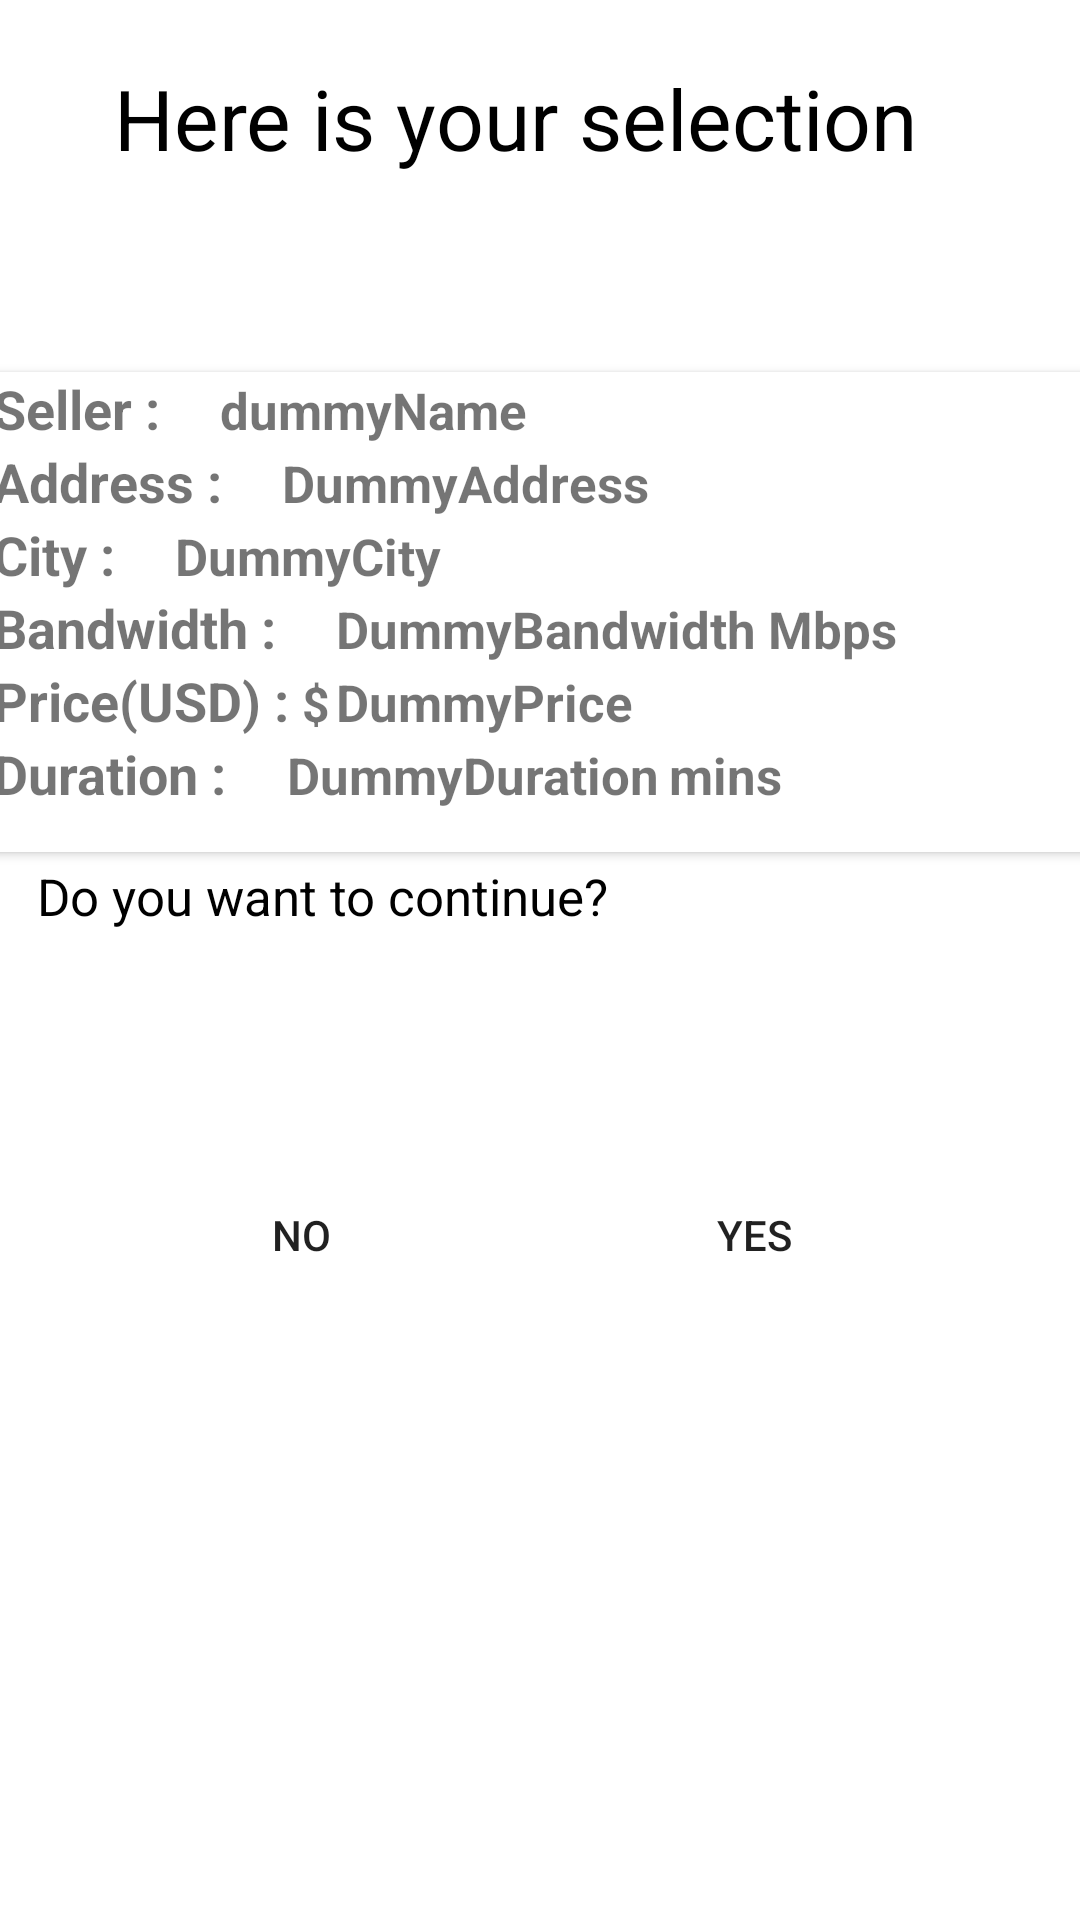

Write the Android layout XML for this screen, with the resource values it uses.
<!-- AndroidManifest.xml: application theme Theme.WiFindMW1 -->
<!-- res/layout/activity_buyer_confirmation.xml -->
<?xml version="1.0" encoding="utf-8"?>
<androidx.constraintlayout.widget.ConstraintLayout xmlns:android="http://schemas.android.com/apk/res/android"
    xmlns:app="http://schemas.android.com/apk/res-auto"
    xmlns:tools="http://schemas.android.com/tools"
    android:layout_width="match_parent"
    android:layout_height="match_parent"
    tools:context=".BuyerConfirmation">

    <androidx.cardview.widget.CardView
        android:id="@+id/cardView"
        android:layout_width="366dp"
        android:layout_height="160dp"
        app:layout_constraintBottom_toBottomOf="parent"
        app:layout_constraintEnd_toEndOf="parent"
        app:layout_constraintHorizontal_bias="0.488"
        app:layout_constraintStart_toStartOf="parent"
        app:layout_constraintTop_toTopOf="parent"
        app:layout_constraintVertical_bias="0.258">

        <LinearLayout
            android:layout_width="match_parent"
            android:layout_height="wrap_content"
            android:orientation="vertical">

            <LinearLayout
                android:layout_width="match_parent"
                android:layout_height="wrap_content"
                android:orientation="horizontal">

                <TextView
                    android:layout_width="wrap_content"
                    android:layout_height="wrap_content"
                    android:text="Seller :"
                    android:textSize="18sp"
                    android:textStyle="bold" />

                <TextView
                    android:id="@+id/cSellerName"
                    android:layout_width="wrap_content"
                    android:layout_height="wrap_content"
                    android:layout_marginStart="20dp"
                    android:text="dummyName"
                    android:textSize="17sp"
                    android:textStyle="bold" />

            </LinearLayout>


            <LinearLayout
                android:layout_width="match_parent"
                android:layout_height="wrap_content"
                android:orientation="horizontal">

                <TextView
                    android:layout_width="wrap_content"
                    android:layout_height="wrap_content"
                    android:text="Address :"
                    android:textSize="18sp"
                    android:textStyle="bold" />

                <TextView
                    android:id="@+id/cAddress"
                    android:layout_width="wrap_content"
                    android:layout_height="wrap_content"
                    android:layout_marginStart="20dp"
                    android:text="DummyAddress"
                    android:textSize="17sp"
                    android:textStyle="bold" />

            </LinearLayout>

            <LinearLayout
                android:layout_width="match_parent"
                android:layout_height="wrap_content"
                android:orientation="horizontal">

                <TextView
                    android:layout_width="wrap_content"
                    android:layout_height="wrap_content"
                    android:text="City :"
                    android:textSize="18sp"
                    android:textStyle="bold" />

                <TextView
                    android:id="@+id/cCity"
                    android:layout_width="wrap_content"
                    android:layout_height="wrap_content"
                    android:layout_marginStart="20dp"
                    android:text="DummyCity"
                    android:textSize="17sp"
                    android:textStyle="bold" />

            </LinearLayout>

            <LinearLayout
                android:layout_width="match_parent"
                android:layout_height="wrap_content"
                android:orientation="horizontal">

                <TextView
                    android:layout_width="wrap_content"
                    android:layout_height="wrap_content"
                    android:text="Bandwidth :"
                    android:textSize="18sp"
                    android:textStyle="bold" />

                <TextView
                    android:id="@+id/cBandwidth"
                    android:layout_width="wrap_content"
                    android:layout_height="wrap_content"
                    android:layout_marginStart="20dp"
                    android:text="DummyBandwidth"
                    android:textSize="17sp"
                    android:textStyle="bold" />

                <TextView
                    android:id="@+id/mbps"
                    android:layout_width="wrap_content"
                    android:layout_height="wrap_content"
                    android:layout_marginStart="4dp"
                    android:text="Mbps"
                    android:textSize="17sp"
                    android:textStyle="bold" />

            </LinearLayout>

            <LinearLayout
                android:layout_width="match_parent"
                android:layout_height="wrap_content"
                android:orientation="horizontal">

                <TextView
                    android:layout_width="wrap_content"
                    android:layout_height="wrap_content"
                    android:text="Price(USD) : "
                    android:textSize="18sp"
                    android:textStyle="bold" />

                <TextView
                    android:layout_width="wrap_content"
                    android:layout_height="wrap_content"
                    android:text="$"
                    android:textSize="16sp"
                    android:textStyle="bold" />

                <TextView
                    android:id="@+id/cPrice"
                    android:layout_width="wrap_content"
                    android:layout_height="wrap_content"
                    android:layout_marginStart="2dp"
                    android:text="DummyPrice"
                    android:textSize="17sp"
                    android:textStyle="bold" />

            </LinearLayout>


            <LinearLayout
                android:layout_width="match_parent"
                android:layout_height="wrap_content"
                android:orientation="horizontal">

                <TextView
                    android:layout_width="wrap_content"
                    android:layout_height="wrap_content"
                    android:text="Duration :"
                    android:textSize="18sp"
                    android:textStyle="bold" />

                <TextView
                    android:id="@+id/cDuration"
                    android:layout_width="wrap_content"
                    android:layout_height="wrap_content"
                    android:layout_marginStart="20dp"
                    android:text="DummyDuration"
                    android:textSize="17sp"
                    android:textStyle="bold" />

                <TextView
                    android:layout_width="wrap_content"
                    android:layout_height="wrap_content"
                    android:layout_marginStart="3dp"
                    android:text="mins"
                    android:textSize="17sp"
                    android:textStyle="bold" />


            </LinearLayout>


        </LinearLayout>


    </androidx.cardview.widget.CardView>

    <TextView
        android:id="@+id/textView4"
        android:layout_width="271dp"
        android:layout_height="60dp"
        android:text="Here is your selection"
        android:textColor="@color/black"
        android:textSize="28dp"
        app:layout_constraintBottom_toTopOf="@+id/cardView"
        app:layout_constraintEnd_toEndOf="parent"
        app:layout_constraintHorizontal_bias="0.428"
        app:layout_constraintStart_toStartOf="parent"
        app:layout_constraintTop_toTopOf="parent"
        app:layout_constraintVertical_bias="0.322" />

    <TextView
        android:id="@+id/textView12"
        android:layout_width="195dp"
        android:layout_height="49dp"
        android:text="Do you want to continue?"
        android:textColor="#000000"
        android:textSize="17dp"
        app:layout_constraintBottom_toBottomOf="parent"
        app:layout_constraintEnd_toEndOf="parent"
        app:layout_constraintHorizontal_bias="0.074"
        app:layout_constraintStart_toStartOf="parent"
        app:layout_constraintTop_toTopOf="parent"
        app:layout_constraintVertical_bias="0.486" />

    <Button
        android:id="@+id/noButton"
        android:layout_width="132dp"
        android:layout_height="37dp"
        android:background="@drawable/btn_bg_design"

        android:text="No"
        app:layout_constraintBottom_toBottomOf="parent"
        app:layout_constraintEnd_toEndOf="parent"
        app:layout_constraintHorizontal_bias="0.15"
        app:layout_constraintStart_toStartOf="parent"
        app:layout_constraintTop_toTopOf="parent"
        app:layout_constraintVertical_bias="0.652" />

    <Button
        android:id="@+id/yesButton"
        android:layout_width="132dp"
        android:layout_height="37dp"
        android:background="@drawable/btn_bg_design"

        android:text="Yes"
        app:layout_constraintBottom_toBottomOf="parent"
        app:layout_constraintEnd_toEndOf="parent"
        app:layout_constraintHorizontal_bias="0.813"
        app:layout_constraintStart_toStartOf="parent"
        app:layout_constraintTop_toTopOf="parent"
        app:layout_constraintVertical_bias="0.652" />


</androidx.constraintlayout.widget.ConstraintLayout>
<!-- resources referenced by this layout -->
<resources>
  <style name="Theme.WiFindMW1" parent="Theme.MaterialComponents.DayNight.DarkActionBar">
          
          <item name="colorPrimary">@color/purple_500</item>
          <item name="colorPrimaryVariant">@color/purple_700</item>
          <item name="colorOnPrimary">@color/white</item>
          
          <item name="colorSecondary">@color/teal_200</item>
          <item name="colorSecondaryVariant">@color/teal_700</item>
          <item name="colorOnSecondary">@color/black</item>
          
          <item name="android:statusBarColor">?attr/colorPrimaryVariant</item>
          
      </style>
  <!-- not gathered from this repository: default colours our renderer supplied (Android Studio template values) -->
  <color name="purple_500">#FF6200EE</color>
  <color name="purple_700">#FF3700B3</color>
  <color name="teal_200">#FF03DAC5</color>
  <color name="teal_700">#FF018786</color>
  <color name="black">#FF000000</color>
  <color name="white">#FFFFFFFF</color>
</resources>
